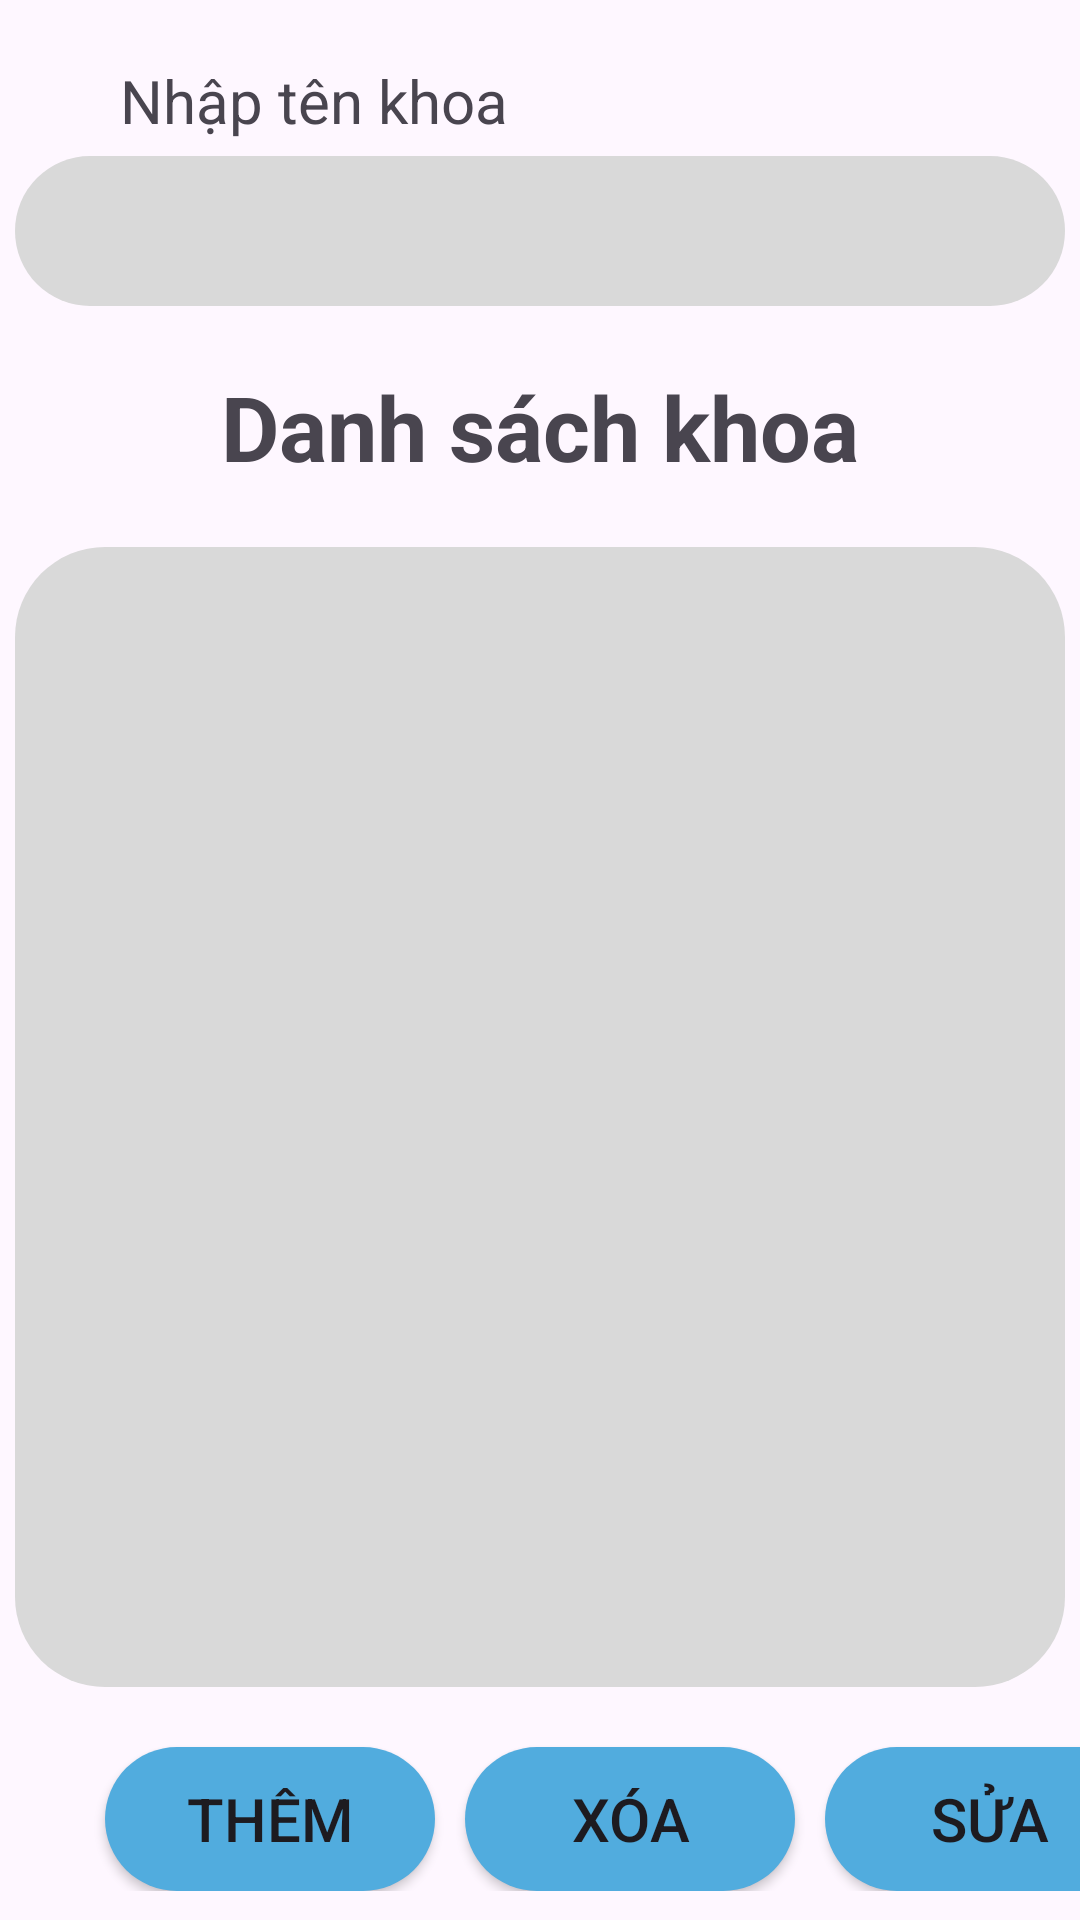

This screen was rendered from an Android layout file. Write that file and the resources it references.
<!-- AndroidManifest.xml: application theme Theme.PJ_QuanLiSinhVien_Nhom9 -->
<!-- res/layout/activity_chose_department.xml -->
<?xml version="1.0" encoding="utf-8"?>
<androidx.drawerlayout.widget.DrawerLayout  xmlns:android="http://schemas.android.com/apk/res/android"
    xmlns:app="http://schemas.android.com/apk/res-auto"
    xmlns:tools="http://schemas.android.com/tools"
    android:id="@+id/drawerLayout"
    android:layout_width="match_parent"
    android:layout_height="match_parent"
    tools:context=".ChoseDepartmentActivity">

    <LinearLayout
    android:layout_width="match_parent"
    android:layout_height="match_parent"
    android:orientation="vertical">

    
    <TextView
        android:layout_width="200dp"
        android:layout_height="wrap_content"
        android:layout_marginLeft="40dp"
        android:layout_marginTop="20dp"
        android:textSize="20dp"
        android:text="Nhập tên khoa"/>

    <EditText
        android:id="@+id/edtNhapTenKhoa"
        android:layout_width="350dp"
        android:layout_height="50dp"
        android:layout_marginTop="5dp"
        android:layout_gravity="center"
        android:paddingLeft="30dp"
        android:background="@drawable/edittext_search"/>

    <TextView
        android:layout_width="match_parent"
        android:layout_height="wrap_content"
        android:layout_marginTop="20dp"
        android:textStyle="bold"
        android:textSize="30dp"
        android:gravity="center"
        android:text="Danh sách khoa" />

    
    
    <ListView
        android:id="@+id/lvDanhSachKhoa"
        android:layout_width="350dp"
        android:layout_height="380dp"
        android:layout_gravity="center"
        android:layout_marginTop="20dp"
        android:background="@drawable/edittext_search"
        android:paddingStart="10dp"
        android:paddingTop="10dp" />

    <LinearLayout
        android:layout_width="match_parent"
        android:layout_height="wrap_content"
        android:orientation="horizontal">
        <Button
            android:id="@+id/btnThem"
            android:layout_width="110dp"
            android:layout_height="wrap_content"
            android:layout_marginLeft="35dp"
            android:layout_marginTop="20dp"
            android:textSize="20dp"
            android:background="@drawable/button_background"
            app:backgroundTint="@null"
            android:text="Thêm" />

        <Button
            android:id="@+id/btnXoa"
            android:layout_width="110dp"
            android:layout_height="wrap_content"
            android:layout_marginLeft="10dp"
            android:layout_marginTop="20dp"
            android:textSize="20dp"
            android:background="@drawable/button_background"
            app:backgroundTint="@null"
            android:text="Xóa" />
        <Button
            android:id="@+id/btnSua"
            android:layout_width="110dp"
            android:layout_height="wrap_content"
            android:layout_marginLeft="10dp"
            android:layout_marginTop="20dp"
            android:textSize="20dp"
            android:background="@drawable/button_background"
            app:backgroundTint="@null"
            android:text="Sửa" />
    </LinearLayout>

    <LinearLayout
        android:layout_width="match_parent"
        android:layout_height="wrap_content"
        android:orientation="horizontal">
        <Button
            android:id="@+id/btnSapXep"
            android:layout_width="140dp"
            android:layout_height="wrap_content"
            android:layout_marginLeft="30dp"
            android:layout_marginTop="10dp"
            android:textSize="20dp"
            android:background="@drawable/button_background"
            app:backgroundTint="@null"
            android:text="Sắp xếp" />
        <TextView
            android:id="@+id/tvTongSoKhoa"
            android:layout_width="200dp"
            android:layout_height="wrap_content"
            android:layout_marginTop="10dp"
            android:layout_marginLeft="50dp"
            android:textSize="20dp"
            android:text="Tổng số khoa: "/>
    </LinearLayout>
</LinearLayout>

    <com.google.android.material.navigation.NavigationView
        android:id="@+id/navView"
        android:layout_width="match_parent"
        android:layout_height="wrap_content"
        android:layout_gravity="start"
        app:headerLayout="@layout/layout_header"
        app:menu="@menu/menu_drawer"/>

</androidx.drawerlayout.widget.DrawerLayout>
<!-- res/layout/layout_header.xml (included above) -->
<?xml version="1.0" encoding="utf-8"?>
<LinearLayout xmlns:android="http://schemas.android.com/apk/res/android"
    android:layout_width="match_parent"
    android:orientation="horizontal"
    android:background="#FFEB3B"
    android:layout_height="wrap_content">
    <ImageView
        android:layout_width="100dp"
        android:layout_height="100dp"
        android:src="@drawable/tdc_logo"/>
    <TextView
        android:layout_width="match_parent"
        android:layout_height="wrap_content"
        android:layout_gravity="center"
        android:layout_marginLeft="20dp"
        android:textSize="20dp"
        android:text="Quản lí sinh viên"/>
</LinearLayout>
<!-- resources referenced by this layout -->
<resources>
  <!-- drawable button_background (drawable) -->
  <shape xmlns:android="http://schemas.android.com/apk/res/android"
      android:shape="rectangle">
      <solid android:color="#51ACDE" /> 
      <corners android:radius="50dp" /> 
  </shape>
  <!-- drawable edittext_search (drawable) -->
  <shape xmlns:android="http://schemas.android.com/apk/res/android"
      android:shape="rectangle">
      <solid android:color="#D9D9D9" /> 
      <corners android:radius="30dp" /> 
  </shape>
  <!-- drawable tdc_logo: png bitmap (drawable, 62903 bytes) -->
  <style name="Theme.PJ_QuanLiSinhVien_Nhom9" parent="Base.Theme.PJ_QuanLiSinhVien_Nhom9" />
  <style name="Base.Theme.PJ_QuanLiSinhVien_Nhom9" parent="Theme.Material3.DayNight">
          
          
      </style>
</resources>
